Run: headless pygame with SDL's dummy video driver; simulated clock (each Clock.tick advances the game by its frame time, no real sleeping); random seed 0; keys injected as events and as key.get_pressed() state; no mouse input.
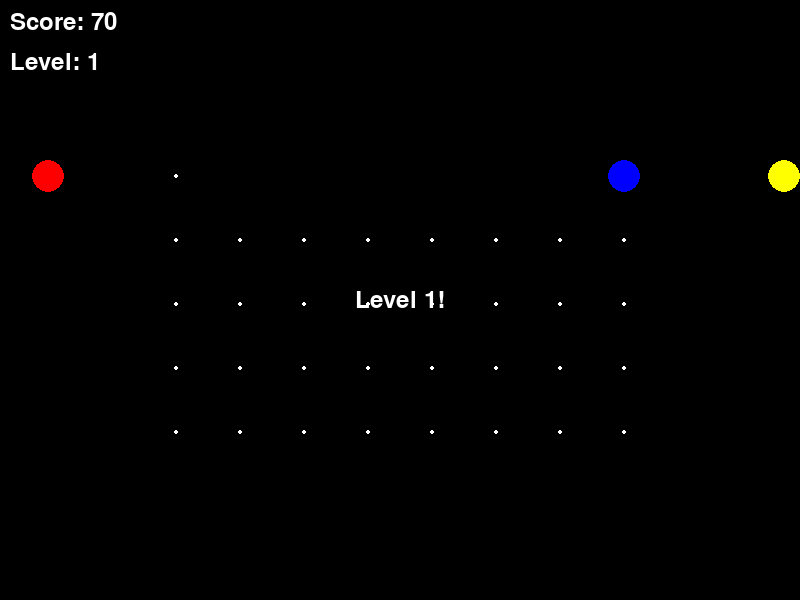
Frame 1 of 4 · flips 1–60 · no input
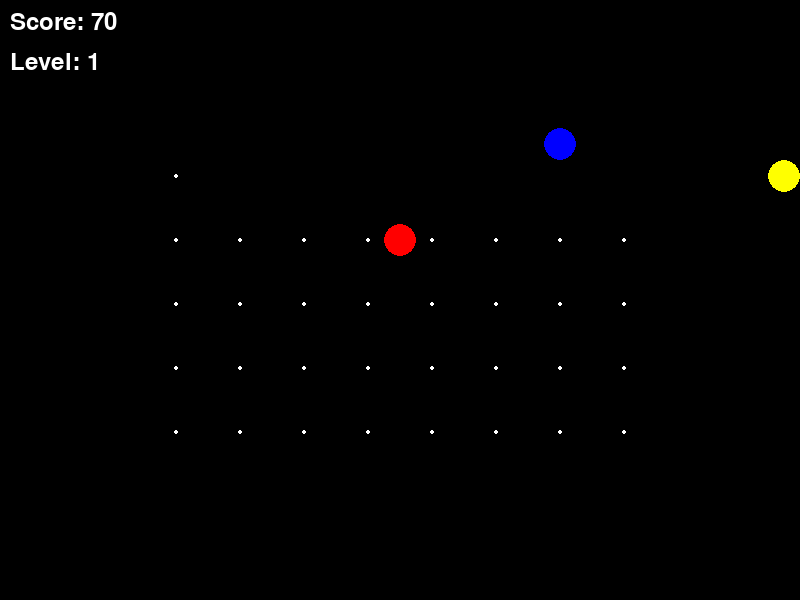
Frame 2 of 4 · flips 61–180 · tapped SPACE, RETURN · held RIGHT (→), D
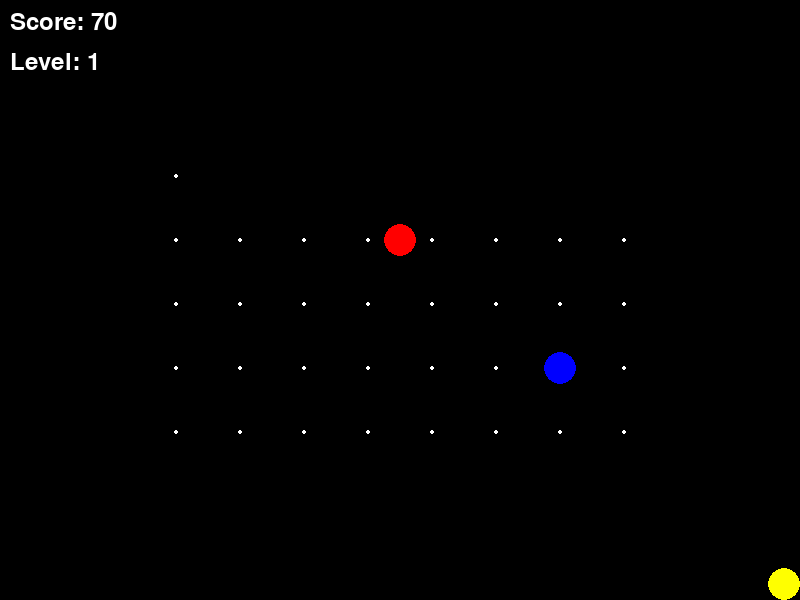
Frame 3 of 4 · flips 181–300 · held DOWN (↓), S
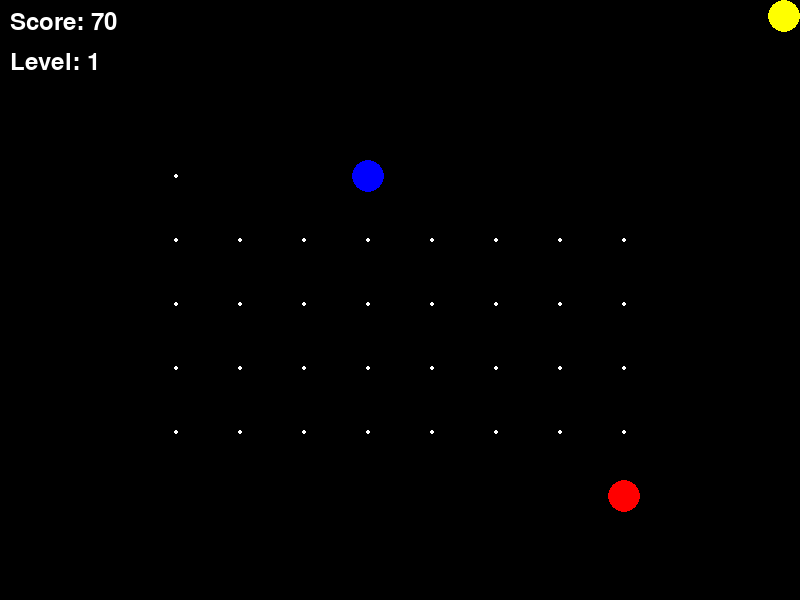
Frame 4 of 4 · flips 301–420 · held LEFT (←), A, UP (↑), W

The pygame program that drew these frames:

# Import necessary modules
# Pygame for game development
# Random for random number generation
# Math for mathematical calculations
import pygame
import random
import math

# Initialize Pygame - this must be done before using any Pygame functions
pygame.init()

# Game Constants
# These values define the basic parameters of our game window and game mechanics
# WINDOW_WIDTH and WINDOW_HEIGHT determine the size of our game window
# GRID_SIZE is the size of each grid cell in pixels (32x32 pixels)
# FPS (Frames Per Second) controls how fast the game runs
WINDOW_WIDTH = 800
WINDOW_HEIGHT = 600
GRID_SIZE = 32
FPS = 20  # Reduced speed for better control (30 FPS was too fast)

# Color Constants
# RGB color values for different elements in the game
# Each color is represented as a tuple (Red, Green, Blue)
BLACK = (0, 0, 0)      # Background color
WHITE = (255, 255, 255)  # Pellet color
YELLOW = (255, 255, 0)   # Pac-Man color
RED = (255, 0, 0)       # First ghost color
BLUE = (0, 0, 255)      # Second ghost color
ORANGE = (255, 165, 0)  # Third ghost color
PURPLE = (128, 0, 128)  # Fourth ghost color

# Direction Constants
# These tuples represent movement directions
# Each direction is a tuple (x_movement, y_movement)
# For example, UP = (0, -1) means move 0 pixels horizontally and -1 pixel vertically
UP = (0, -1)
DOWN = (0, 1)
LEFT = (-1, 0)
RIGHT = (1, 0)

# Game Setup
# Create the main game window
# Set the window title
# Create a clock object to control the frame rate
screen = pygame.display.set_mode((WINDOW_WIDTH, WINDOW_HEIGHT))
pygame.display.set_caption("Pac-Man")
clock = pygame.time.Clock()

# Player Class
# This class represents Pac-Man, the main character of the game
class Player:
    def __init__(self):
        # Initialize Pac-Man's starting position
        # Start in the middle of the screen, aligned with the grid
        self.x = GRID_SIZE * 5
        self.y = GRID_SIZE * 5
        
        # Set initial direction to RIGHT
        self.direction = RIGHT
        
        # Speed is equal to one grid cell per frame
        self.speed = GRID_SIZE
        
        # Initialize score to 0
        self.score = 0
        
        # Mouth animation variables
        # mouth_open controls whether the mouth is open or closed
        # mouth_timer controls the timing of the mouth animation
        # mouth_angle is used for smooth mouth movement
        self.mouth_open = False
        self.mouth_timer = 0
        self.mouth_angle = 0

    def move(self, direction):
        # Set Pac-Man's direction based on user input
        self.direction = direction

    def update(self):
        # Move Pac-Man based on current direction
        self.x += self.direction[0] * self.speed
        self.y += self.direction[1] * self.speed
        
        # Keep Pac-Man within the game boundaries
        # Use max() and min() to ensure Pac-Man doesn't go out of bounds
        self.x = max(0, min(WINDOW_WIDTH - GRID_SIZE, self.x))
        self.y = max(0, min(WINDOW_HEIGHT - GRID_SIZE, self.y))
        
        # Handle mouth animation
        # Increment mouth_timer to track animation frames
        self.mouth_timer += 1
        
        # Change mouth state every 10 frames
        if self.mouth_timer >= 10:
            self.mouth_open = not self.mouth_open
            self.mouth_timer = 0
            
            # Increment mouth angle for smoother animation
            self.mouth_angle += 20
            if self.mouth_angle >= 360:
                self.mouth_angle = 0

    def draw(self):
        # Draw Pac-Man with mouth animation
        # Calculate center position of Pac-Man
        center_x = self.x + GRID_SIZE//2
        center_y = self.y + GRID_SIZE//2
        radius = GRID_SIZE//2
        
        # Draw the yellow circle body
        pygame.draw.circle(screen, YELLOW, (center_x, center_y), radius)
        
        # Draw the mouth when it's open
        if self.mouth_open:
            # Calculate mouth points using trigonometry
            # Create 20 points around the circle to form a smooth curve
            angle = math.radians(self.mouth_angle)
            points = []
            for i in range(20):
                angle_i = angle + (i * 2 * math.pi / 20)
                x = center_x + radius * math.cos(angle_i)
                y = center_y + radius * math.sin(angle_i)
                points.append((x, y))
            
            # Add the center point to complete the mouth shape
            points.append((center_x, center_y))
            
            # Draw the black mouth polygon
            pygame.draw.polygon(screen, BLACK, points)

# Ghost Class
# Represents the enemies in the game
class Ghost:
    def __init__(self, color, start_pos):
        # Initialize ghost position
        self.x, self.y = start_pos
        
        # Random initial direction
        self.direction = random.choice([UP, DOWN, LEFT, RIGHT])
        
        # Set ghost color
        self.color = color
        
        # Ghost moves slower than Pac-Man
        self.speed = GRID_SIZE * 0.5
        
        # Variables for movement logic
        self.target = None
        self.target_timer = 0
        self.movement_timer = 0

    def update(self):
        # Update target position every 30 frames (about once per second)
        self.target_timer += 1
        if self.target_timer >= 30:
            # Choose a random target position within the game boundaries
            self.target = (random.randint(0, WINDOW_WIDTH//GRID_SIZE) * GRID_SIZE,
                         random.randint(0, WINDOW_HEIGHT//GRID_SIZE) * GRID_SIZE)
            self.target_timer = 0

        # Move towards target
        if self.target:
            target_x, target_y = self.target
            
            # Move every 5 frames for smoother animation
            self.movement_timer += 1
            if self.movement_timer >= 5:
                self.movement_timer = 0
                
                # Move in grid-aligned steps
                # Use max() and min() to keep ghost within bounds
                if target_x < self.x:
                    self.x = max(0, self.x - self.speed)
                elif target_x > self.x:
                    self.x = min(WINDOW_WIDTH - GRID_SIZE, self.x + self.speed)
                
                if target_y < self.y:
                    self.y = max(0, self.y - self.speed)
                elif target_y > self.y:
                    self.y = min(WINDOW_HEIGHT - GRID_SIZE, self.y + self.speed)

    def draw(self):
        # Draw ghost as a colored circle
        pygame.draw.circle(screen, self.color, (self.x + GRID_SIZE//2, self.y + GRID_SIZE//2), GRID_SIZE//2)

# Level Class
# Manages game progression and level-specific elements
class Level:
    def __init__(self, level_number):
        # Store current level number
        self.level_number = level_number
        
        # Calculate number of ghosts based on level
        # Maximum of 4 ghosts
        self.ghost_count = min(4, level_number + 1)
        
        # Colors for different ghosts
        self.ghost_colors = [RED, BLUE, ORANGE, PURPLE]
        
        # Track number of pellets
        self.pellet_count = 0
        
        # Timer for level completion text
        self.level_text_timer = 0

    def create_ghosts(self):
        # Create ghosts at specific starting positions
        ghosts = []
        positions = [
            # Top-left corner
            (GRID_SIZE * 2, GRID_SIZE * 2),
            # Top-right corner
            (WINDOW_WIDTH - GRID_SIZE * 3, GRID_SIZE * 2),
            # Bottom-left corner
            (GRID_SIZE * 2, WINDOW_HEIGHT - GRID_SIZE * 3),
            # Bottom-right corner
            (WINDOW_WIDTH - GRID_SIZE * 3, WINDOW_HEIGHT - GRID_SIZE * 3)
        ]
        
        # Create ghosts up to the current level's ghost count
        for i in range(self.ghost_count):
            ghosts.append(Ghost(self.ghost_colors[i], positions[i]))
        return ghosts

    def create_pellets(self):
        pellets = []
        # Create pellets in a grid pattern with spacing
        # Start from GRID_SIZE to avoid edge collisions
        for x in range(GRID_SIZE, WINDOW_WIDTH - GRID_SIZE, GRID_SIZE * 2):
            for y in range(GRID_SIZE, WINDOW_HEIGHT - GRID_SIZE, GRID_SIZE * 2):
                # Don't place pellets where ghosts start
                # Check distance from all ghost starting positions
                ghost_positions = [
                    (GRID_SIZE * 2, GRID_SIZE * 2),
                    (WINDOW_WIDTH - GRID_SIZE * 3, GRID_SIZE * 2),
                    (GRID_SIZE * 2, WINDOW_HEIGHT - GRID_SIZE * 3),
                    (WINDOW_WIDTH - GRID_SIZE * 3, WINDOW_HEIGHT - GRID_SIZE * 3)
                ]
                
                # Only add pellet if it's far enough from ghost positions
                if all(abs(x - g[0]) > GRID_SIZE * 2 and abs(y - g[1]) > GRID_SIZE * 2 for g in ghost_positions):
                    pellets.append((x, y))
        
        # Store total number of pellets
        self.pellet_count = len(pellets)
        return pellets

# Game Initialization Function
def initialize_game():
    # Create and return all game objects
    player = Player()
    level = Level(1)
    ghosts = level.create_ghosts()
    pellets = level.create_pellets()
    return player, level, ghosts, pellets

# Main Game Loop Function
def main():
    # Game state variables
    running = True
    current_level = 1
    show_level_text = True
    level_text_timer = 0
    
    # Initialize all game objects
    player, level, ghosts, pellets = initialize_game()
    
    while running:
        # Event Handling
        for event in pygame.event.get():
            # Check if user wants to quit
            if event.type == pygame.QUIT:
                running = False
            
            # Handle keyboard input
            elif event.type == pygame.KEYDOWN:
                # Change Pac-Man's direction based on arrow keys
                if event.key == pygame.K_UP:
                    player.move(UP)
                elif event.key == pygame.K_DOWN:
                    player.move(DOWN)
                elif event.key == pygame.K_LEFT:
                    player.move(LEFT)
                elif event.key == pygame.K_RIGHT:
                    player.move(RIGHT)

        # Update Game State
        # Update Pac-Man's position
        player.update()
        
        # Update all ghosts
        for ghost in ghosts:
            ghost.update()

        # Collision Detection
        # Check pellet collection
        player_pos = (player.x, player.y)
        for pellet in pellets[:]:  # Use [:] to create a copy of the list for safe removal
            # Check if Pac-Man is close enough to a pellet
            if abs(pellet[0] - player.x) < GRID_SIZE and abs(pellet[1] - player.y) < GRID_SIZE:
                # Remove pellet and increase score
                pellets.remove(pellet)
                player.score += 10

        # Check ghost collision
        for ghost in ghosts:
            # If Pac-Man collides with a ghost, game over
            if abs(ghost.x - player.x) < GRID_SIZE and abs(ghost.y - player.y) < GRID_SIZE:
                print(f"Game Over! Score: {player.score}")
                running = False

        # Level Progression
        # When all pellets are collected, move to next level
        if len(pellets) == 0:
            current_level += 1
            print(f"Level {current_level} completed!")
            # Reset game with new level
            player, level, ghosts, pellets = initialize_game()
            show_level_text = True

        # Drawing
        # Clear screen with black background
        screen.fill(BLACK)
        
        # Draw all pellets
        for pellet in pellets:
            # Draw white pellets at each pellet position
            pygame.draw.circle(screen, WHITE, (pellet[0] + GRID_SIZE//2, pellet[1] + GRID_SIZE//2), 2)
        
        # Draw Pac-Man and all ghosts
        player.draw()
        for ghost in ghosts:
            ghost.draw()
        
        # Draw UI Elements
        # Create font for text rendering
        font = pygame.font.Font(None, 36)
        
        # Draw score
        score_text = font.render(f"Score: {player.score}", True, WHITE)
        screen.blit(score_text, (10, 10))
        
        # Draw level number
        level_text = font.render(f"Level: {current_level}", True, WHITE)
        screen.blit(level_text, (10, 50))

        # Show level completion message
        if show_level_text:
            # Create and center level completion text
            level_text = font.render(f"Level {current_level}!", True, WHITE)
            text_rect = level_text.get_rect(center=(WINDOW_WIDTH//2, WINDOW_HEIGHT//2))
            screen.blit(level_text, text_rect)
            
            # Timer to hide the message after 2 seconds (60 frames at 30 FPS)
            level_text_timer += 1
            if level_text_timer >= 60:
                show_level_text = False
                level_text_timer = 0

        # Update Display
        # Flip the display buffer to show all drawn elements
        pygame.display.flip()
        
        # Control frame rate
        clock.tick(FPS)

    # Clean up
    pygame.quit()

# Entry Point
# This ensures the game only runs when the script is executed directly
if __name__ == "__main__":
    main()
